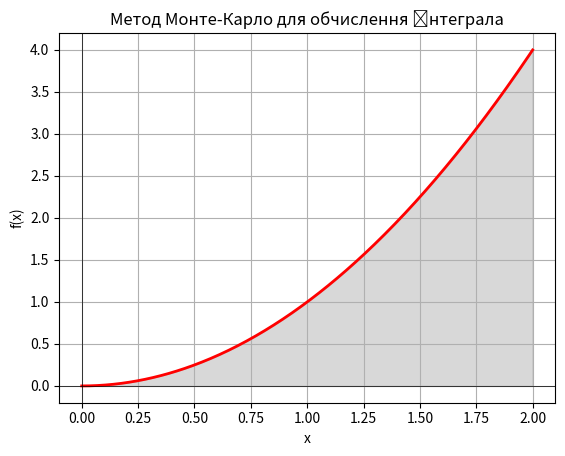

The matplotlib source for this figure:
#Tsygankov_HW10_2

import numpy as np
import scipy.integrate as spi
import matplotlib.pyplot as plt

# Визначення функції та межі інтегрування
def f(x):
    return x ** 2

def monte_carlo_integration(func, a, b, num_samples=10000):
    # Генерування випадкових точок
    x_samples = np.random.uniform(a, b, num_samples)
    y_samples = np.random.uniform(0, max(func(x_samples)), num_samples)
    
    # Обчислення кількості точок, які потрапили під криву
    points_under_curve = sum(y_samples <= func(x_samples))
    
    # Визначення площі прямокутника
    total_area = (b - a) * max(func(x_samples))
    
    # Обчислення інтеграла
    integral = total_area * (points_under_curve / num_samples)
    
    return integral

if __name__ == "__main__":
    a = 0  # Нижня межа
    b = 2  # Верхня межа

    # Обчислення інтеграла методом Монте-Карло
    monte_carlo_result = monte_carlo_integration(f, a, b)

    # Обчислення інтеграла за допомогою функції quad
    quad_result, _ = spi.quad(f, a, b)

    # Виведення результатів
    print("Інтеграл методом Монте-Карло:", monte_carlo_result)
    print("Інтеграл за допомогою quad:", quad_result)
    print("Різниця між Монте-Карло та quad:", abs(monte_carlo_result - quad_result))

    # Побудова графіка
    x = np.linspace(a, b, 400)
    y = f(x)

    plt.plot(x, y, 'r', linewidth=2)
    plt.fill_between(x, y, color='gray', alpha=0.3)
    plt.axhline(0, color='black', linewidth=0.5)
    plt.axvline(0, color='black', linewidth=0.5)
    plt.title('Метод Монте-Карло для обчислення інтеграла')
    plt.xlabel('x')
    plt.ylabel('f(x)')
    plt.grid()
    plt.show()

